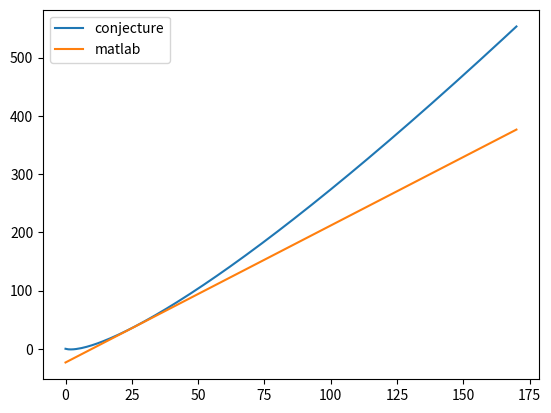

Write the Python code that produced this figure.
import numpy as np
import matplotlib.pyplot as plt  
from scipy.special import factorial

n = np.arange(0,171,1)
a = 6.012 * np.power(10.0,-11)
b = 2.353
a_0 = np.array([1, 1, 0, 0, 2, 10, 4, 40, 92, 352, 724, 2680, 14200, 73712, 365596, 2279184, 14772512, 95815104, 666090624, 4968057848, 39029188884, 314666222712, 2691008701644, 24233937684440, 227514171973736, 2207893435808352, 22317699616364044, 234907967154122528])
a_1 = (factorial(n))/(np.power(np.e, 0.9*n))
a_2 = a * np.power(np.e, b * n)

print(a_0[27])
print(a_1[-1])
print(a_2[-1])

#plt.plot(np.log(a_0), label = 'real')
plt.plot(np.log(a_1), label = 'conjecture')
plt.plot(np.log(a_2), label = 'matlab')
plt.legend()
plt.show()